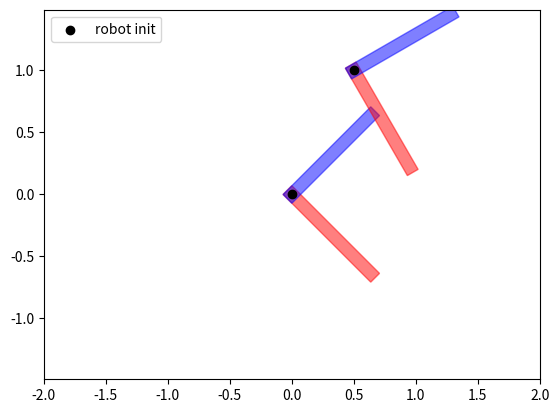

Reproduce this figure in Python.
import numpy as np
from math import cos, sin
import matplotlib.patches as mpatches
import matplotlib.pyplot as plt


class L_shaped_robot:
    def __init__(self, indx, model=None, init_state=None, rects=None, size=None, mode='size', step_time=0.1, goal=np.zeros((2, 1)), goal_margin=0.3, **kwargs) -> None:
        self.id = indx
        self.goal = goal
        self.model = model
        self.goal_margin = goal_margin
        self.init_state = init_state
        self.step_time = step_time

        self.mode = mode
        if mode == 'size':
            self.rect_length, self.rect_width = size
            self.init_vertices = self._build_L_shape_from_size()
        elif mode == 'vertices':
            self.init_vertices = self._normalize_to_center(rects)
        else:
            raise ValueError("Mode must be either 'size' or 'vertices'")

        self.vertices = None
        self.init_vertices_consider_theta = None
        self.initialize_vertices()


        # two vector of center point and length, width of L-shaped robot
        self.overlap_center = None
        self.center_vectors = None
        self.init_state = init_state
        self.cur_state = None

        self.step_time = step_time
        self.goal = goal
        self.goal_margin = goal_margin

        self.arrive_flag = False
        self.collision_flag = False


    def _build_L_shape_from_size(self):
        l, w = self.rect_length, self.rect_width

        # Build vertical rectangle centered at origin intersection
        rect_A = [[-w/2, 0], [w/2, 0], [w/2, l], [-w/2, l]]

        # Build horizontal rectangle centered at origin intersection
        rect_B = [[0, -w/2], [l, -w/2], [l, w/2], [0, w/2]]

        return [rect_A, rect_B]


    def _normalize_to_center(self, rects):
        """Shift given rectangles so their intersection center is at origin"""
        center = self.get_center(rects)
        if center is None:
            raise ValueError("Provided rectangles do not overlap")
        cx, cy, _ = center
        shifted = []
        for rect in rects:
            shifted.append([[x - cx, y - cy] for (x, y) in rect])
        return shifted

    def initialize_vertices(self):
        """Rotate and translate L-shape according to init_state"""
        x, y, theta = self.init_state
        transformed = []
        for rect in self.init_vertices:
            new_rect = [self._rotate_and_translate(pt, theta, x, y) for pt in rect]
            transformed.append(new_rect)
        self.vertices = transformed
        self.init_vertices_consider_theta = transformed

    def _rotate_and_translate(self, pt, theta, dx, dy):
        """Rotate point around origin and translate"""
        R = np.array([[np.cos(theta), -np.sin(theta)],
                      [np.sin(theta),  np.cos(theta)]])
        pt = np.array(pt)
        return (R @ pt + np.array([dx, dy])).tolist()

    def get_bounds(self, vertices):
        vertices = np.array(vertices)
        x_min, x_max = vertices[:, 0].min(), vertices[:, 0].max()
        y_min, y_max = vertices[:, 1].min(), vertices[:, 1].max()
        return x_min, x_max, y_min, y_max

    def get_center(self, rects):
        rect1 = rects[0]
        rect2 = rects[1]
        x1_min, x1_max, y1_min, y1_max = self.get_bounds(rect1)
        x2_min, x2_max, y2_min, y2_max = self.get_bounds(rect2)

        x_overlap_min = max(x1_min, x2_min)
        x_overlap_max = min(x1_max, x2_max)
        y_overlap_min = max(y1_min, y2_min)
        y_overlap_max = min(y1_max, y2_max)

        center_theta = 0
        if x_overlap_min < x_overlap_max and y_overlap_min < y_overlap_max:
            return (x_overlap_min + x_overlap_max)/2, (y_overlap_min + y_overlap_max)/2, center_theta
        else:
            return None


    def get_vertices_at_relative_state(self, relative_state):
        """
        Get the transformed vertices if the robot moves from init_state by (dx, dy, dtheta).
        relative_state: [dx, dy, dtheta]
        """
        dx, dy, dtheta = relative_state
        x0, y0, theta0 = self.init_state

        # Rotate the delta position by theta0 (rotate in world frame)
        R0 = np.array([
            [np.cos(theta0), -np.sin(theta0)],
            [np.sin(theta0),  np.cos(theta0)]
        ])
        delta_pos = R0 @ np.array([dx, dy])

        # Final state
        new_x = x0 + delta_pos[0]
        new_y = y0 + delta_pos[1]
        new_theta = theta0 + dtheta

        # Apply this transformation to the shape
        transformed = []
        for rect in self.init_vertices:
            new_rect = [self._rotate_and_translate(pt, new_theta, new_x, new_y) for pt in rect]
            transformed.append(new_rect)

        return transformed


    def get_vertices_at_absolute_state(self, absolute_state):
        """Get the transformed vertices if robot is placed at absolute pose (x, y, theta)"""
        x, y, theta = absolute_state
        transformed = []
        for rect in self.init_vertices:
            new_rect = [self._rotate_and_translate(pt, theta, x, y) for pt in rect]
            transformed.append(new_rect)
        return transformed


if __name__ == '__main__':
    # robot = L_shaped_robot(
    # indx=0,
    # init_state=[1.0, 1.0, np.pi/6],
    # size=(1.0, 0.2),  # length=1.0, width=0.2
    # mode='size'
    # )
    # print(robot.vertices)

    # rect_A = [[0.0, 0.0], [0.1, 0.0], [0.1, 0.9], [0.0, 0.9]]   # vertical part
    # rect_B = [[0.0, 0.0], [0.9, 0.0], [0.9, 0.1], [0.0, 0.1]]   # horizontal part

    rect_A = [[0.0, 0.0], [0.0, -1.0], [0.1, -1.0], [0.1, 0.0]]  # vertical part
    rect_B = [[0.0, 0.0], [0.0, -0.1], [1.0, -0.1], [1.0, 0.0]]  # horizontal part
    

    robot = L_shaped_robot(
        indx=0,
        init_state=[0.0, 0.0, np.pi/4],  # pose refers to the center (will be auto-corrected by _normalize_to_center)
        rects=[rect_A, rect_B],
        mode='vertices'
    )   


    # plot
    fig, ax = plt.subplots()
    poly_A = mpatches.Polygon(robot.vertices[0], alpha=0.5, color='red')
    ax.add_patch(poly_A)
    poly_B = mpatches.Polygon(robot.vertices[1], alpha=0.5, color='blue')
    ax.add_patch(poly_B)

    # plot the rotation center
    plt.scatter(robot.init_state[0], robot.init_state[1], c='black', marker='o', label='robot init')

    plt.axis('equal')
    plt.legend()
    plt.xlim(-2, 2)
    plt.ylim(-2, 2)

    relative_move = [0.5, 1.0, np.pi/6]  # Move forward by 0.5 in robot's x direction and rotate 30 degrees more
    moved_vertices = robot.get_vertices_at_absolute_state(relative_move)

    poly_A = mpatches.Polygon(moved_vertices[0], alpha=0.5, color='red')
    ax.add_patch(poly_A)
    poly_B = mpatches.Polygon(moved_vertices[1], alpha=0.5, color='blue')
    ax.add_patch(poly_B)
    plt.scatter(relative_move[0], relative_move[1], c='black', marker='o', label='robot init')

    plt.show()
